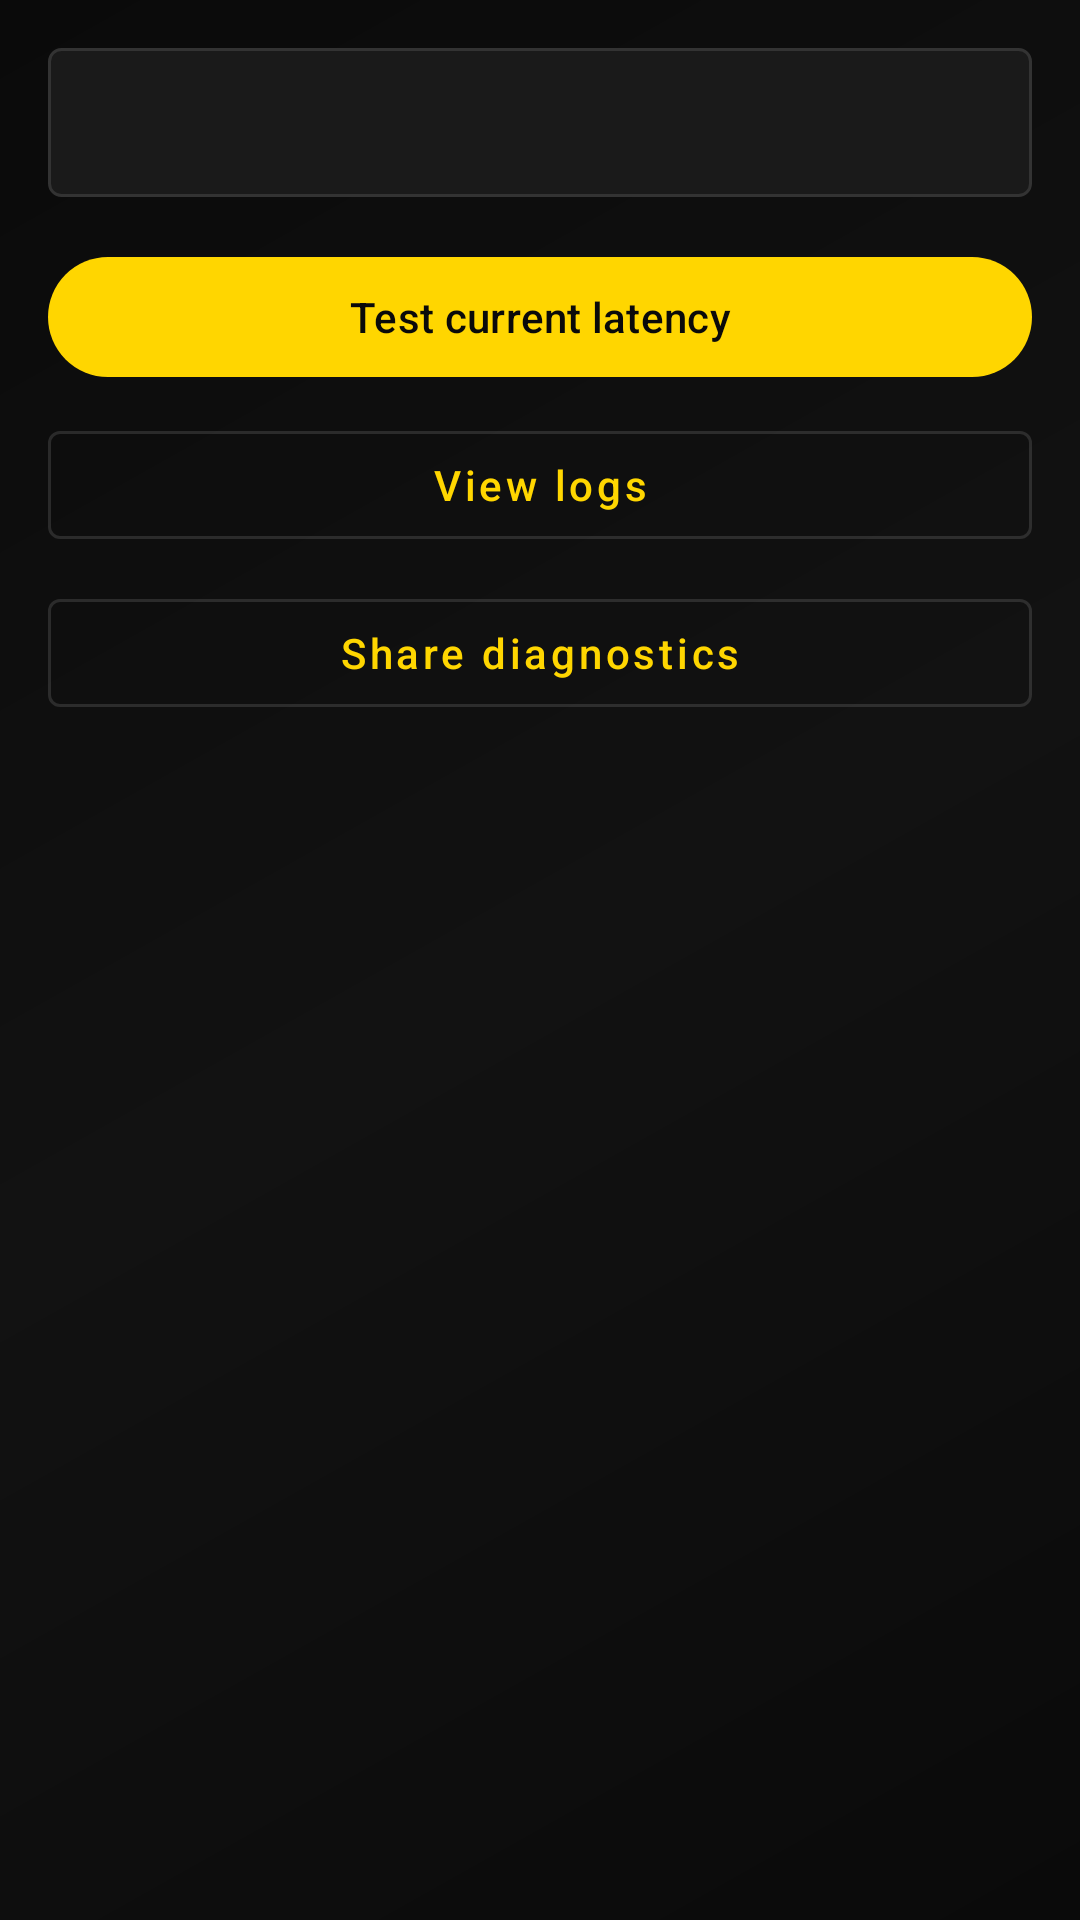

Layout XML and referenced resources for this Android screen:
<!-- AndroidManifest.xml: application theme AppThemeDayNight.NoActionBar -->
<!-- res/layout/activity_diagnostics.xml -->
<?xml version="1.0" encoding="utf-8"?>
<ScrollView xmlns:android="http://schemas.android.com/apk/res/android"
    android:layout_width="match_parent"
    android:layout_height="match_parent"
    android:fillViewport="true"
    android:padding="16dp">

    <LinearLayout
        android:layout_width="match_parent"
        android:layout_height="wrap_content"
        android:orientation="vertical">

        <TextView
            android:id="@+id/tv_diagnostics_summary"
            android:layout_width="match_parent"
            android:layout_height="wrap_content"
            android:background="@drawable/bg_glass_panel"
            android:fontFamily="monospace"
            android:lineSpacingMultiplier="1.3"
            android:padding="16dp"
            android:textColor="@color/sumrax_text_secondary"
            android:textSize="13sp" />

        <com.google.android.material.button.MaterialButton
            android:id="@+id/btn_test_ping"
            android:layout_width="match_parent"
            android:layout_height="wrap_content"
            android:layout_marginTop="16dp"
            android:text="@string/sumrax_diagnostics_test_ping"
            android:textAllCaps="false" />

        <com.google.android.material.button.MaterialButton
            android:id="@+id/btn_open_logs"
            style="@style/Widget.MaterialComponents.Button.OutlinedButton"
            android:layout_width="match_parent"
            android:layout_height="wrap_content"
            android:layout_marginTop="8dp"
            android:text="@string/sumrax_settings_logs_view"
            android:textAllCaps="false" />

        <com.google.android.material.button.MaterialButton
            android:id="@+id/btn_share_diagnostics"
            style="@style/Widget.MaterialComponents.Button.OutlinedButton"
            android:layout_width="match_parent"
            android:layout_height="wrap_content"
            android:layout_marginTop="8dp"
            android:text="@string/sumrax_diagnostics_share"
            android:textAllCaps="false" />
    </LinearLayout>
</ScrollView>
<!-- resources referenced by this layout -->
<resources>
  <color name="sumrax_text_secondary">#B0B0B0</color>
  <!-- drawable bg_glass_panel (drawable) -->
  <?xml version="1.0" encoding="utf-8"?>
  <shape xmlns:android="http://schemas.android.com/apk/res/android"
      android:shape="rectangle">
      <corners android:radius="@dimen/sumrax_card_radius" />
      <solid android:color="@color/sumrax_surface" />
      <stroke
          android:width="1dp"
          android:color="@color/sumrax_glass_stroke" />
  </shape>
  <string name="sumrax_diagnostics_share">Share diagnostics</string>
  <string name="sumrax_diagnostics_test_ping">Test current latency</string>
  <string name="sumrax_settings_logs_view">View logs</string>
  <style name="AppThemeDayNight.NoActionBar" parent="AppThemeDayNight">
          <item name="windowActionBar">false</item>
          <item name="windowNoTitle">true</item>
      </style>
  <dimen name="sumrax_card_radius">4dp</dimen>
  <color name="sumrax_surface">#1A1A1A</color>
  <color name="sumrax_glass_stroke">#333333</color>
  <style name="AppThemeDayNight" parent="AppThemeBase">
          <item name="android:windowLightStatusBar">true</item>
          <item name="android:windowLightNavigationBar" tools:targetApi="27">true</item>
      </style>
  <color name="md_theme_primary">#FFD600</color>
  <color name="md_theme_onPrimary">#0A0A0A</color>
  <color name="md_theme_primaryContainer">#332B00</color>
  <color name="md_theme_onPrimaryContainer">#4A3D00</color>
  <color name="md_theme_secondary">#FFC400</color>
  <color name="md_theme_onSecondary">#0A0A0A</color>
  <color name="md_theme_secondaryContainer">#2A2200</color>
  <color name="md_theme_onSecondaryContainer">#4A3D00</color>
  <color name="md_theme_tertiary">#FFD600</color>
  <color name="md_theme_onTertiary">#0A0A0A</color>
  <color name="md_theme_tertiaryContainer">#221F00</color>
  <color name="md_theme_onTertiaryContainer">#4A3D00</color>
  <color name="md_theme_error">#FF5252</color>
  <color name="md_theme_onError">#FFFFFF</color>
  <color name="md_theme_errorContainer">#2A1010</color>
  <color name="md_theme_onErrorContainer">#5C0A1C</color>
  <color name="md_theme_surface">#121212</color>
  <color name="md_theme_onSurface">#FFFFFF</color>
  <color name="md_theme_surfaceVariant">#1A1A1A</color>
  <color name="md_theme_onSurfaceVariant">#B0B0B0</color>
  <color name="md_theme_inverseSurface">#FFFFFF</color>
  <color name="md_theme_inverseOnSurface">#0A0A0A</color>
  <color name="md_theme_background">#0A0A0A</color>
  <color name="md_theme_onBackground">#FFFFFF</color>
  <color name="md_theme_outline">#333333</color>
  <color name="md_theme_outlineVariant">#222222</color>
  <color name="md_theme_inversePrimary">#FFD600</color>
  <color name="sumrax_bg">#0A0A0A</color>
  <style name="SumraX.Toolbar" parent="Widget.Material3.Toolbar">
          <item name="android:background">@drawable/bg_glass_toolbar</item>
          <item name="titleTextColor">@color/sumrax_text_primary</item>
          <item name="subtitleTextColor">@color/sumrax_text_secondary</item>
          <item name="android:elevation">0dp</item>
      </style>
  <color name="sumrax_bg_secondary">#121212</color>
  <color name="sumrax_text_primary">#FFFFFF</color>
  <dimen name="padding_spacing_dp16">16dp</dimen>
  <color name="sumrax_nav_selected_bg">#221F00</color>
  <dimen name="padding_spacing_dp8">8dp</dimen>
  <color name="sumrax_accent_alpha_20">#33FFD600</color>
  <color name="sumrax_accent">#FFD600</color>
  <color name="sumrax_border_glow">#FFD600</color>
</resources>
